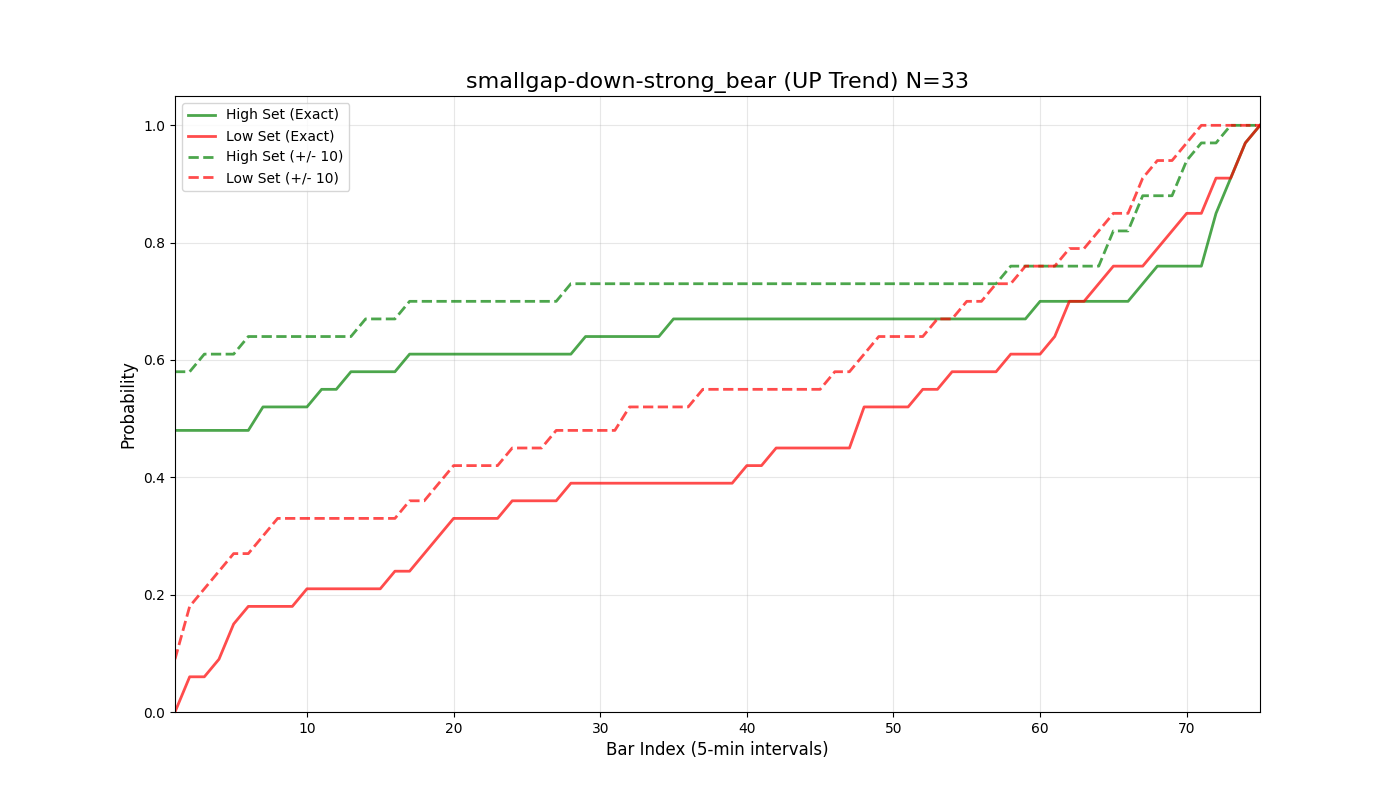

Source data for this figure (header and first rows):
bar_index, prob_high_set_exact, prob_low_set_exact, prob_either_set_exact, prob_high_set_offset_10, prob_low_set_offset_10, prob_either_set_offset_10
1, 0.48, 0.0, 0.48, 0.58, 0.09, 0.67
2, 0.48, 0.06, 0.55, 0.58, 0.18, 0.76
3, 0.48, 0.06, 0.55, 0.61, 0.21, 0.76
4, 0.48, 0.09, 0.55, 0.61, 0.24, 0.79
5, 0.48, 0.15, 0.61, 0.61, 0.27, 0.79
6, 0.48, 0.18, 0.61, 0.64, 0.27, 0.82
7, 0.52, 0.18, 0.64, 0.64, 0.3, 0.85
8, 0.52, 0.18, 0.64, 0.64, 0.33, 0.88
9, 0.52, 0.18, 0.64, 0.64, 0.33, 0.88
10, 0.52, 0.21, 0.67, 0.64, 0.33, 0.88
11, 0.55, 0.21, 0.7, 0.64, 0.33, 0.88
12, 0.55, 0.21, 0.7, 0.64, 0.33, 0.88
13, 0.58, 0.21, 0.73, 0.64, 0.33, 0.88
14, 0.58, 0.21, 0.73, 0.67, 0.33, 0.91
15, 0.58, 0.21, 0.73, 0.67, 0.33, 0.91
16, 0.58, 0.24, 0.76, 0.67, 0.33, 0.91
17, 0.61, 0.24, 0.79, 0.7, 0.36, 0.91
18, 0.61, 0.27, 0.79, 0.7, 0.36, 0.91
19, 0.61, 0.3, 0.82, 0.7, 0.39, 0.94
20, 0.61, 0.33, 0.85, 0.7, 0.42, 0.97
21, 0.61, 0.33, 0.85, 0.7, 0.42, 0.97
22, 0.61, 0.33, 0.85, 0.7, 0.42, 0.97
23, 0.61, 0.33, 0.85, 0.7, 0.42, 0.97
24, 0.61, 0.36, 0.85, 0.7, 0.45, 0.97
25, 0.61, 0.36, 0.85, 0.7, 0.45, 0.97
26, 0.61, 0.36, 0.85, 0.7, 0.45, 0.97
27, 0.61, 0.36, 0.85, 0.7, 0.48, 0.97
28, 0.61, 0.39, 0.85, 0.73, 0.48, 1.0
29, 0.64, 0.39, 0.88, 0.73, 0.48, 1.0
30, 0.64, 0.39, 0.88, 0.73, 0.48, 1.0
31, 0.64, 0.39, 0.88, 0.73, 0.48, 1.0
32, 0.64, 0.39, 0.88, 0.73, 0.52, 1.0
33, 0.64, 0.39, 0.88, 0.73, 0.52, 1.0
34, 0.64, 0.39, 0.88, 0.73, 0.52, 1.0
35, 0.67, 0.39, 0.88, 0.73, 0.52, 1.0
36, 0.67, 0.39, 0.88, 0.73, 0.52, 1.0
37, 0.67, 0.39, 0.88, 0.73, 0.55, 1.0
38, 0.67, 0.39, 0.88, 0.73, 0.55, 1.0
39, 0.67, 0.39, 0.88, 0.73, 0.55, 1.0
40, 0.67, 0.42, 0.88, 0.73, 0.55, 1.0
41, 0.67, 0.42, 0.88, 0.73, 0.55, 1.0
42, 0.67, 0.45, 0.91, 0.73, 0.55, 1.0
43, 0.67, 0.45, 0.91, 0.73, 0.55, 1.0
44, 0.67, 0.45, 0.91, 0.73, 0.55, 1.0
45, 0.67, 0.45, 0.91, 0.73, 0.55, 1.0
46, 0.67, 0.45, 0.91, 0.73, 0.58, 1.0
47, 0.67, 0.45, 0.91, 0.73, 0.58, 1.0
48, 0.67, 0.52, 0.94, 0.73, 0.61, 1.0
49, 0.67, 0.52, 0.94, 0.73, 0.64, 1.0
50, 0.67, 0.52, 0.94, 0.73, 0.64, 1.0
51, 0.67, 0.52, 0.94, 0.73, 0.64, 1.0
52, 0.67, 0.55, 0.94, 0.73, 0.64, 1.0
53, 0.67, 0.55, 0.94, 0.73, 0.67, 1.0
54, 0.67, 0.58, 0.97, 0.73, 0.67, 1.0
55, 0.67, 0.58, 0.97, 0.73, 0.7, 1.0
56, 0.67, 0.58, 0.97, 0.73, 0.7, 1.0
57, 0.67, 0.58, 0.97, 0.73, 0.73, 1.0
58, 0.67, 0.61, 0.97, 0.76, 0.73, 1.0
59, 0.67, 0.61, 0.97, 0.76, 0.76, 1.0
60, 0.7, 0.61, 0.97, 0.76, 0.76, 1.0
... 16 more rows
